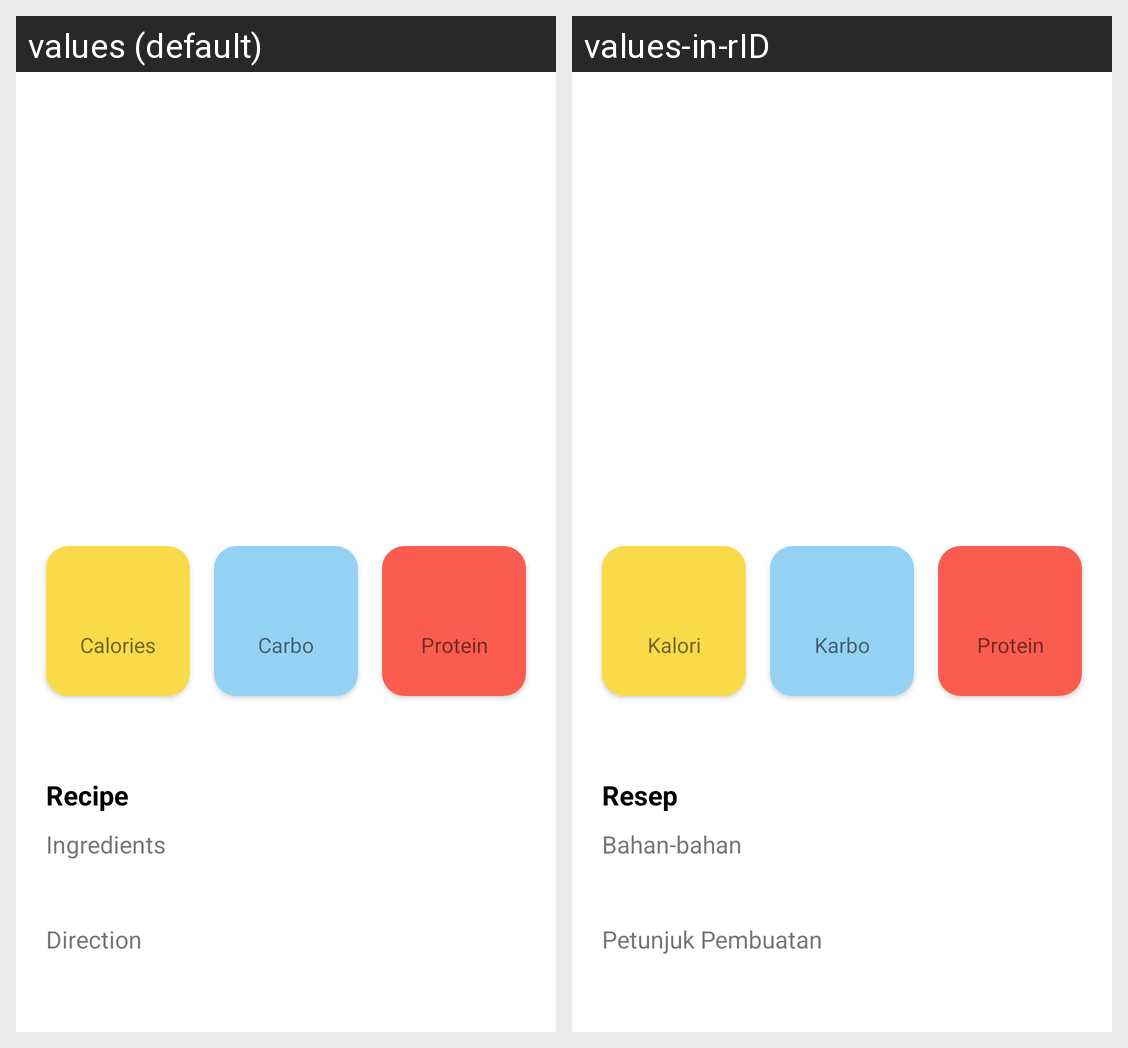

The same Android screen rendered under two of its app's locales, left to right. List the strings drawn on it with the default value and each locale's translation.
Android screen res/layout/activity_detail.xml rendered under 2 locales, left to right: values (default), values-in-rID. Device: Nexus 5 (rendered at 1080×1920; each locale shown at half size, 540×960, under a caption strip naming it); theme Theme.RecipeCatalogueApp.NoActionBar.
Strings drawn on this screen, with the default value and each locale's value (text and hints the layout hard-codes, and strings that could not be matched under every locale, appear in the picture but are not listed):

txt_calories
  values: Calories
  values-in-rID: Kalori

txt_carbo
  values: Carbo
  values-in-rID: Karbo

txt_protein
  values: Protein
  values-in-rID: Protein

txt_recipe
  values: Recipe
  values-in-rID: Resep

txt_ingredients
  values: Ingredients
  values-in-rID: Bahan-bahan

txt_directions
  values: Direction
  values-in-rID: Petunjuk Pembuatan
